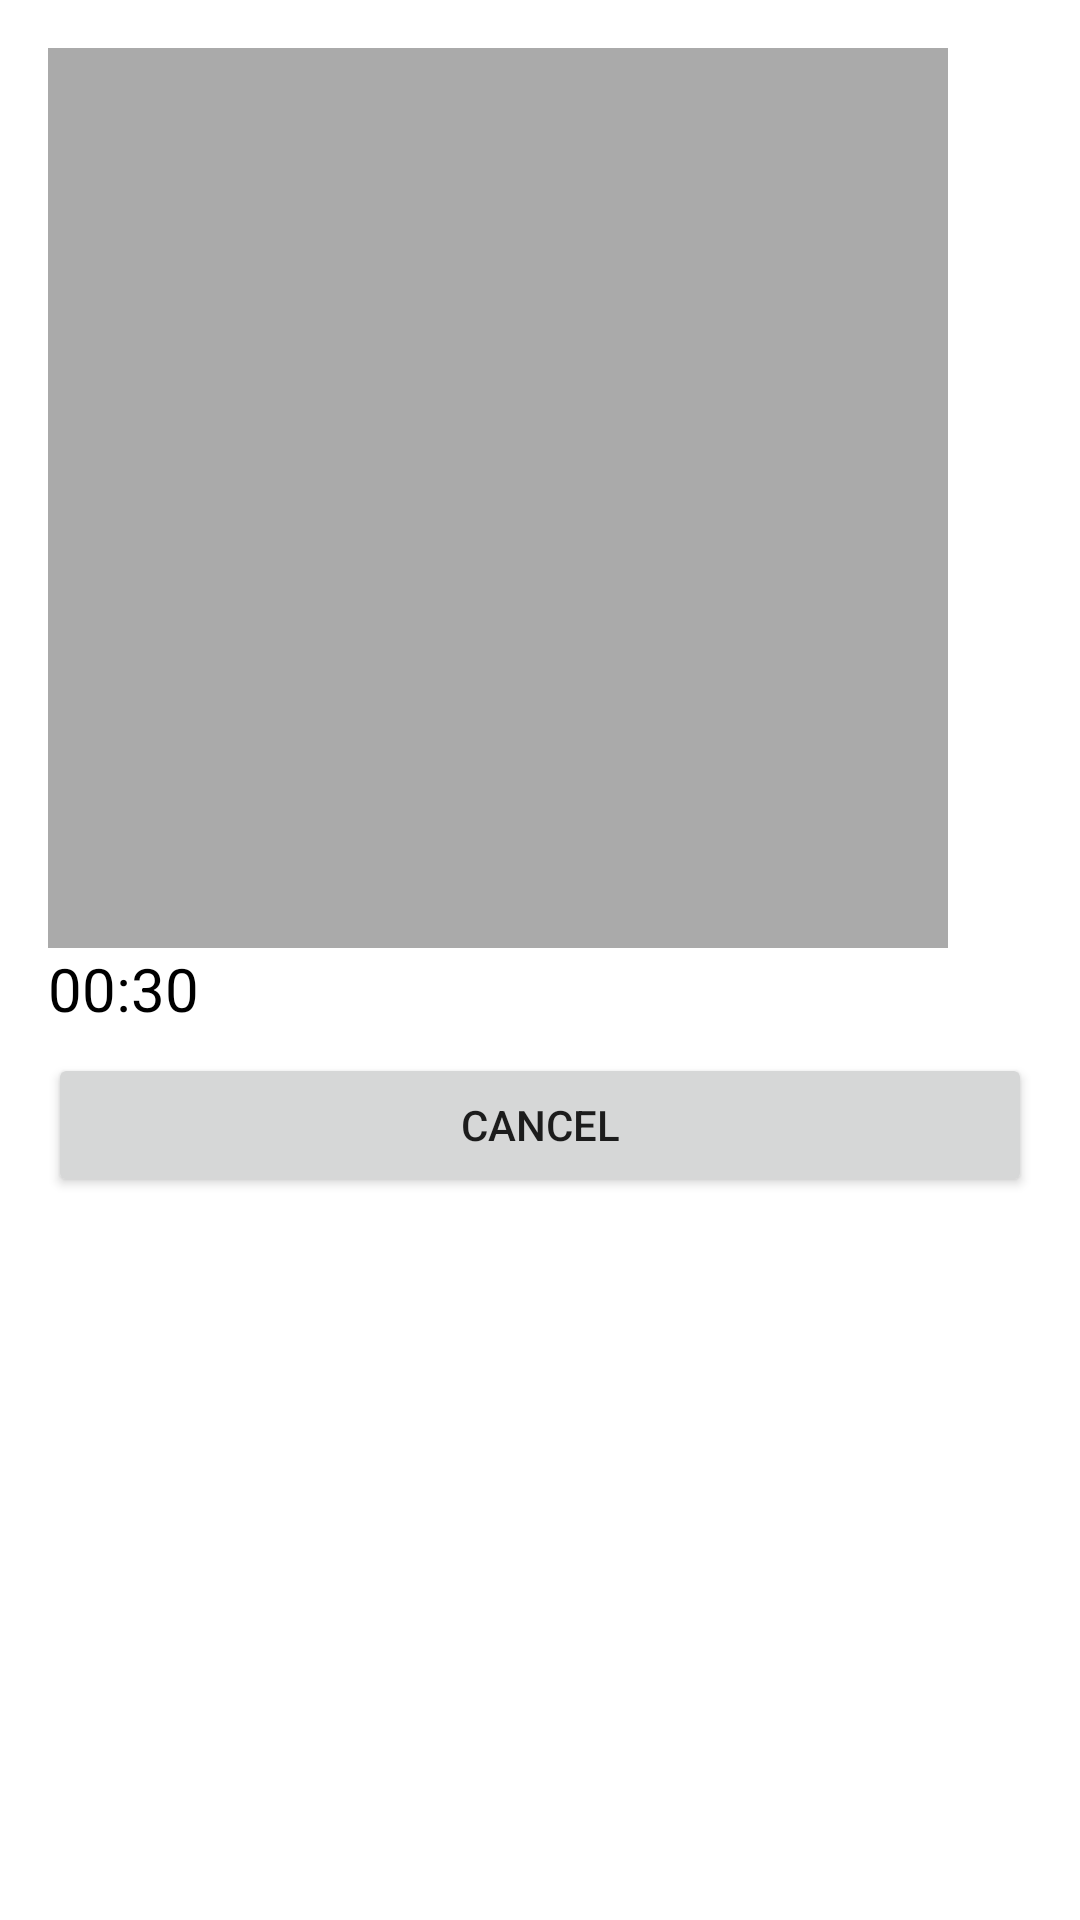

Here is an Android app screen rendered from its layout file. Give the layout XML and the strings, colors and styles it references.
<!-- AndroidManifest.xml: application theme Theme.EscapeRoom -->
<!-- res/layout/dialog_puzzle.xml -->
<?xml version="1.0" encoding="utf-8"?>
<LinearLayout xmlns:android="http://schemas.android.com/apk/res/android"
    android:layout_width="wrap_content"
    android:layout_height="wrap_content"
    android:orientation="vertical"
    android:background="@color/white"
    android:padding="16dp">

    <GridLayout
        android:id="@+id/puzzleGrid"
        android:layout_width="300dp"
        android:layout_height="300dp"
        android:columnCount="2"
        android:rowCount="2"
        android:background="@android:color/darker_gray"
        android:padding="4dp">
    </GridLayout>
    <TextView
        android:id="@+id/timerTextView"
        android:layout_width="wrap_content"
        android:layout_height="wrap_content"
        android:text="00:30"
        android:textSize="20sp"
        android:textColor="@android:color/black"/>


    <Button
        android:id="@+id/cancelButton"
        android:layout_width="match_parent"
        android:layout_height="wrap_content"
        android:text="Cancel"
        android:layout_marginTop="8dp"/>
</LinearLayout>
<!-- resources referenced by this layout -->
<resources>
  <color name="white">#FFFFFF</color>
  <style name="Theme.EscapeRoom" parent="Theme.MaterialComponents.DayNight.NoActionBar">
          
          <item name="colorPrimary">@color/purple_500</item>
          <item name="colorPrimaryVariant">@color/purple_700</item>
          <item name="colorOnPrimary">@color/white</item>
          <item name="colorSecondary">@color/teal_200</item>
          <item name="colorSecondaryVariant">@color/teal_700</item>
          <item name="colorOnSecondary">@color/black</item>
          <item name="android:statusBarColor">@android:color/transparent</item>
          <item name="android:navigationBarColor">@android:color/transparent</item>
          <item name="android:windowBackground">@android:color/transparent</item>
          <item name="android:windowFullscreen">true</item>
          <item name="android:windowContentOverlay">@null</item>
          <item name="android:windowNoTitle">true</item>
          <item name="android:windowActionBar">false</item>
      </style>
  <color name="purple_500">#FF6200EE</color>
  <color name="purple_700">#FF3700B3</color>
  <color name="teal_200">#FF03DAC5</color>
  <color name="teal_700">#FF018786</color>
  <color name="black">#FF000000</color>
</resources>
